The GitHub repository louieesss/Capstone contains a labelled image folder "DATASETS_ORGANIZED" with 3 categories: not pollinated, pollinated, pollinating. Examples follow, each with its label.

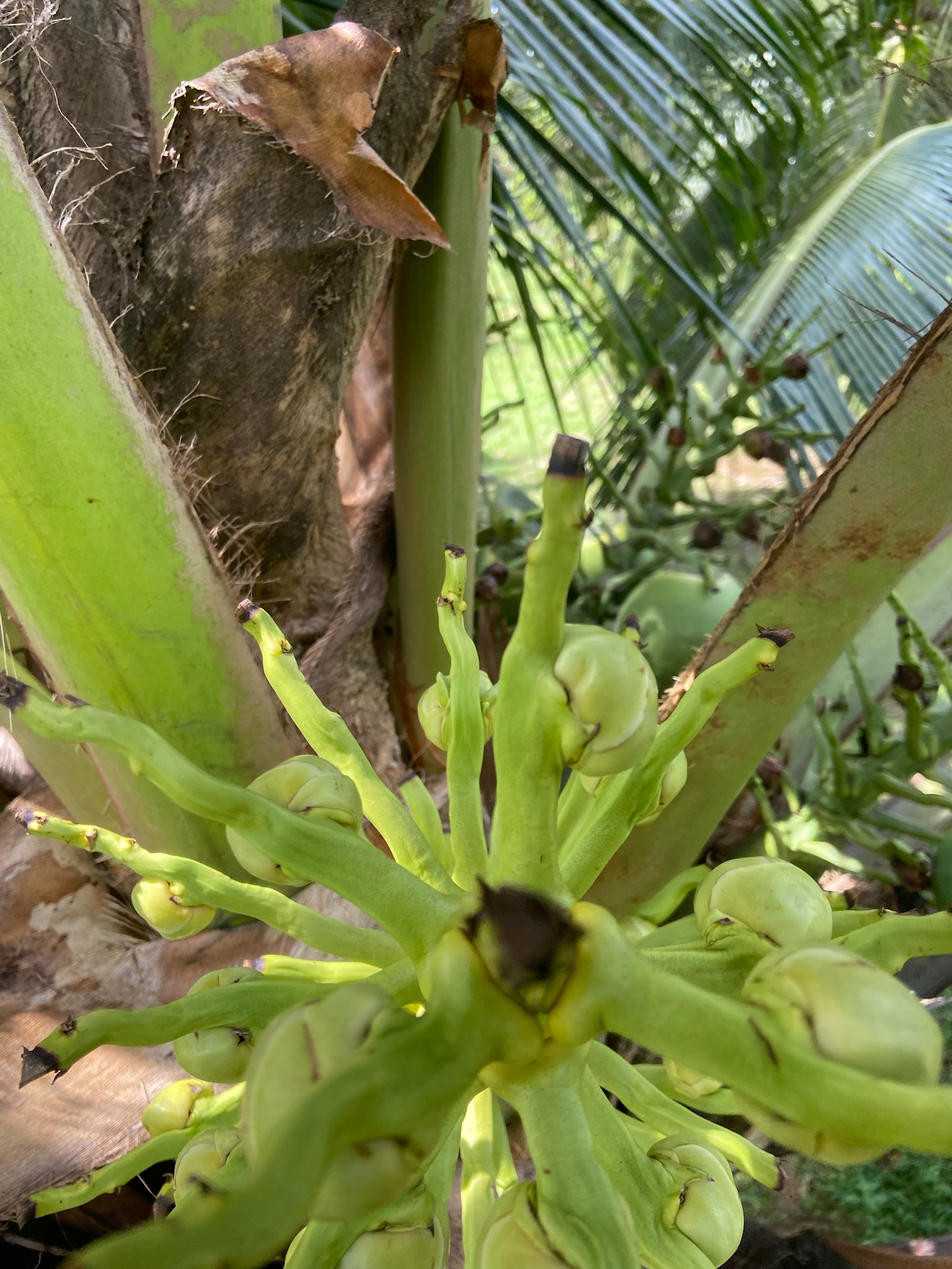
Label: not pollinated

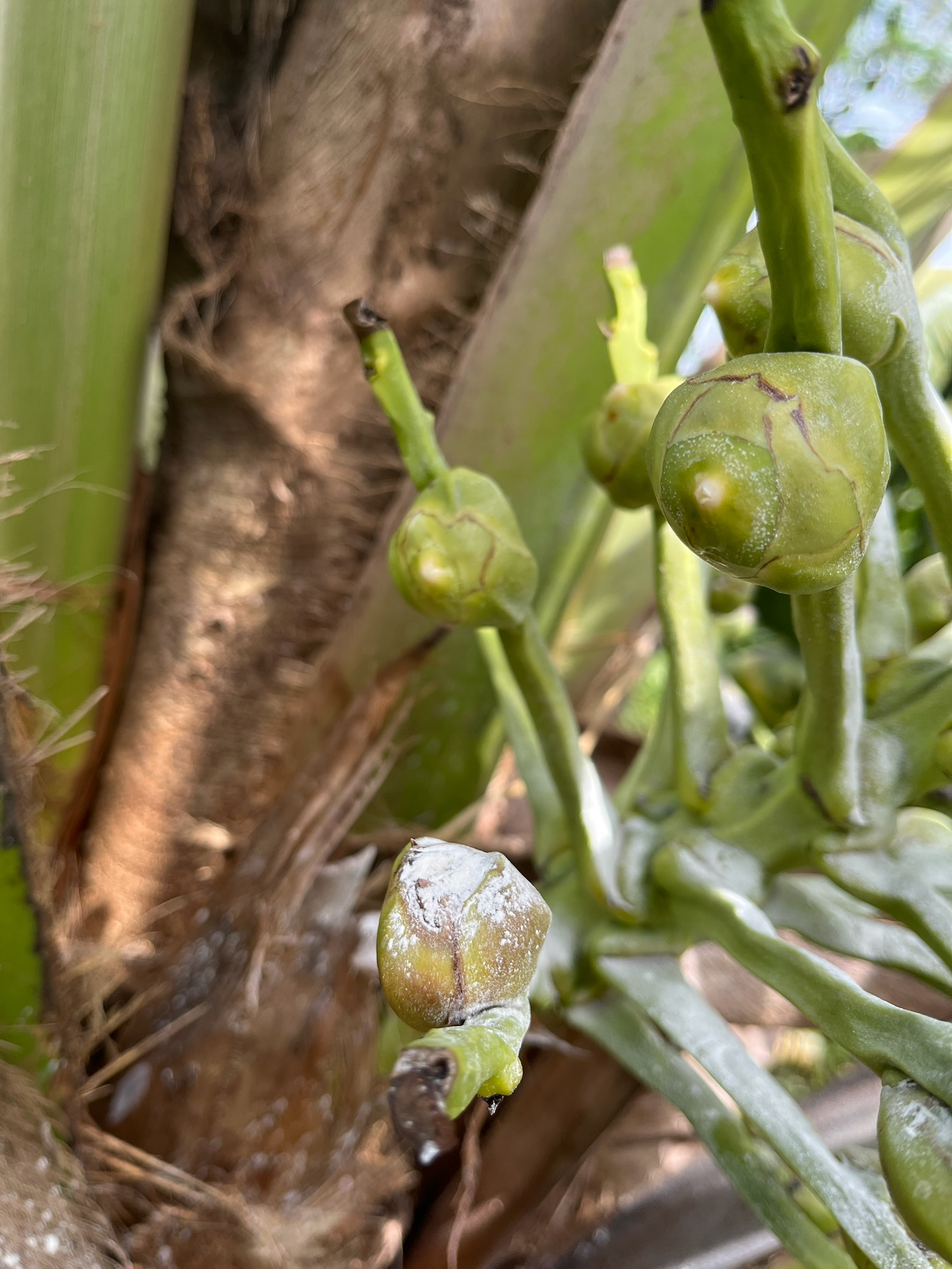
Label: pollinating

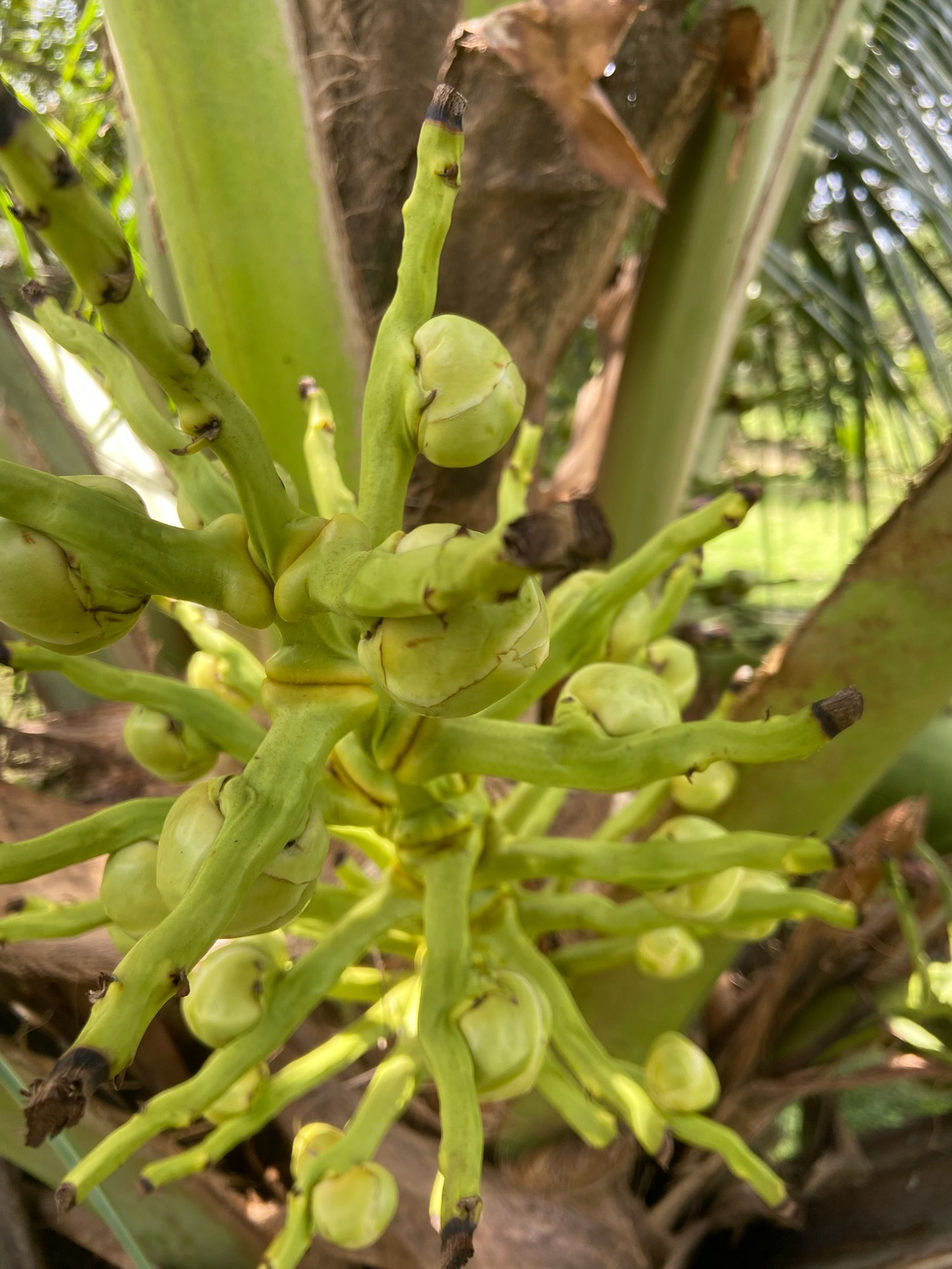
Label: pollinated

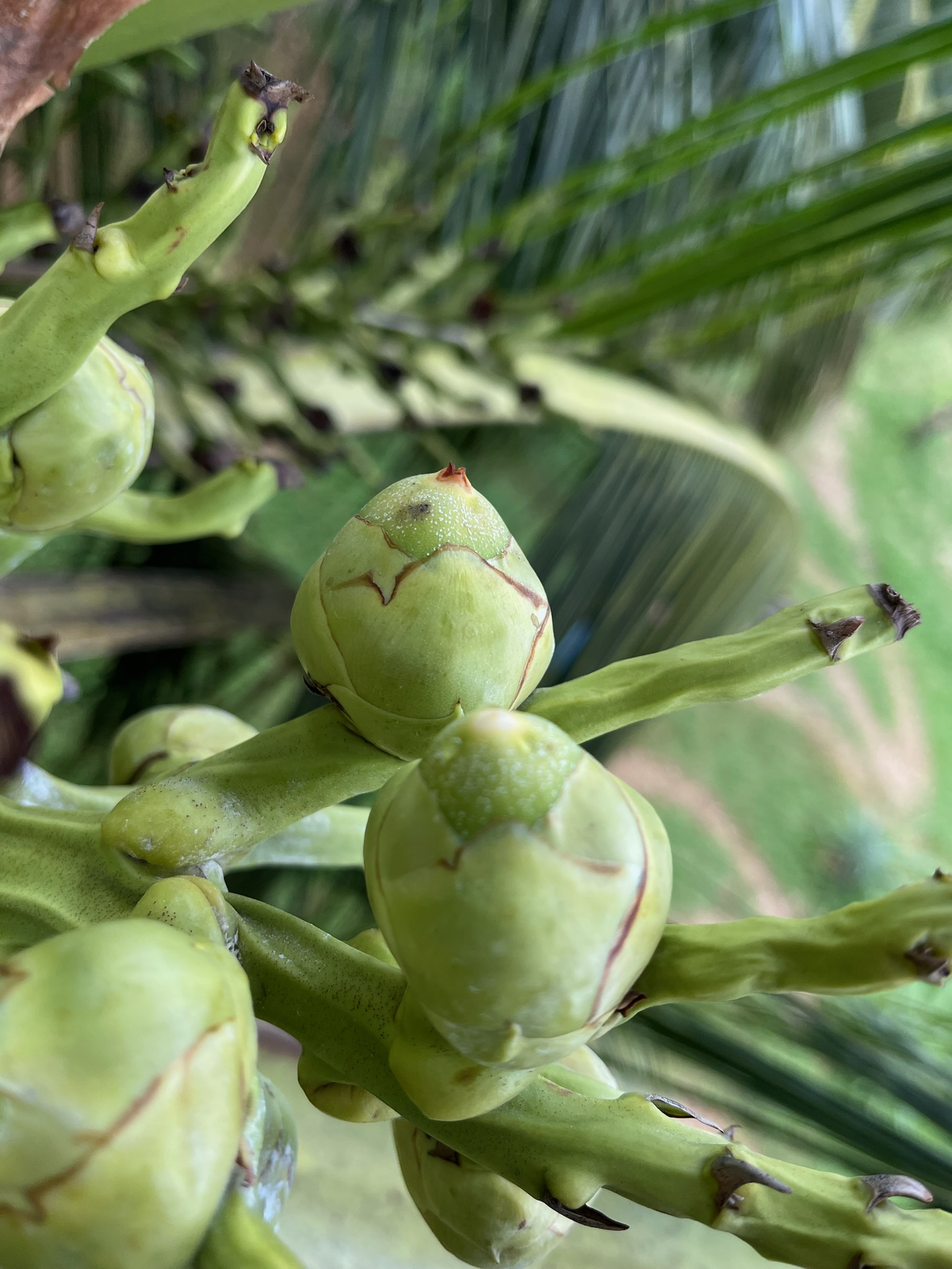
Label: pollinating

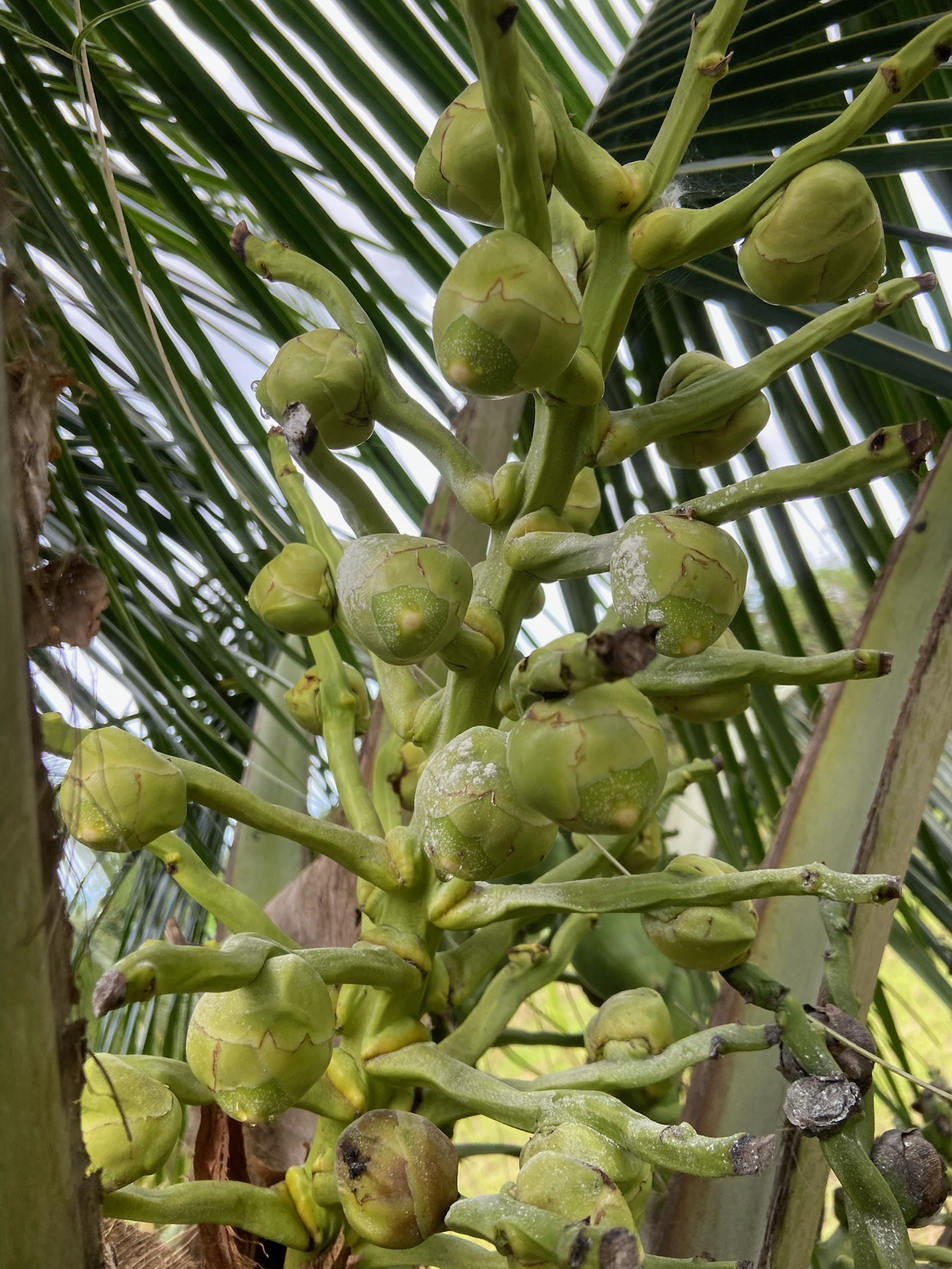
Label: not pollinated

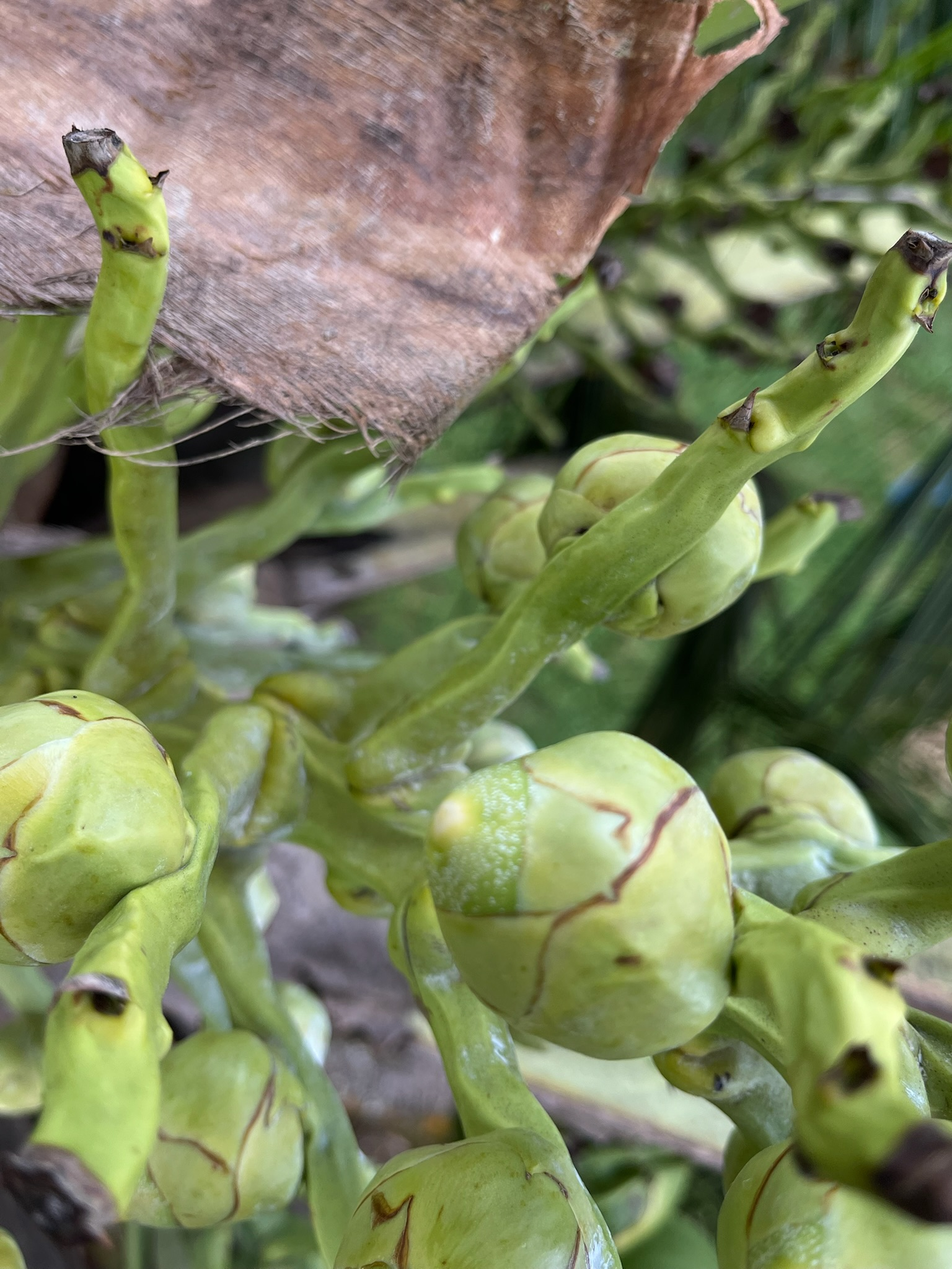
Label: pollinating
